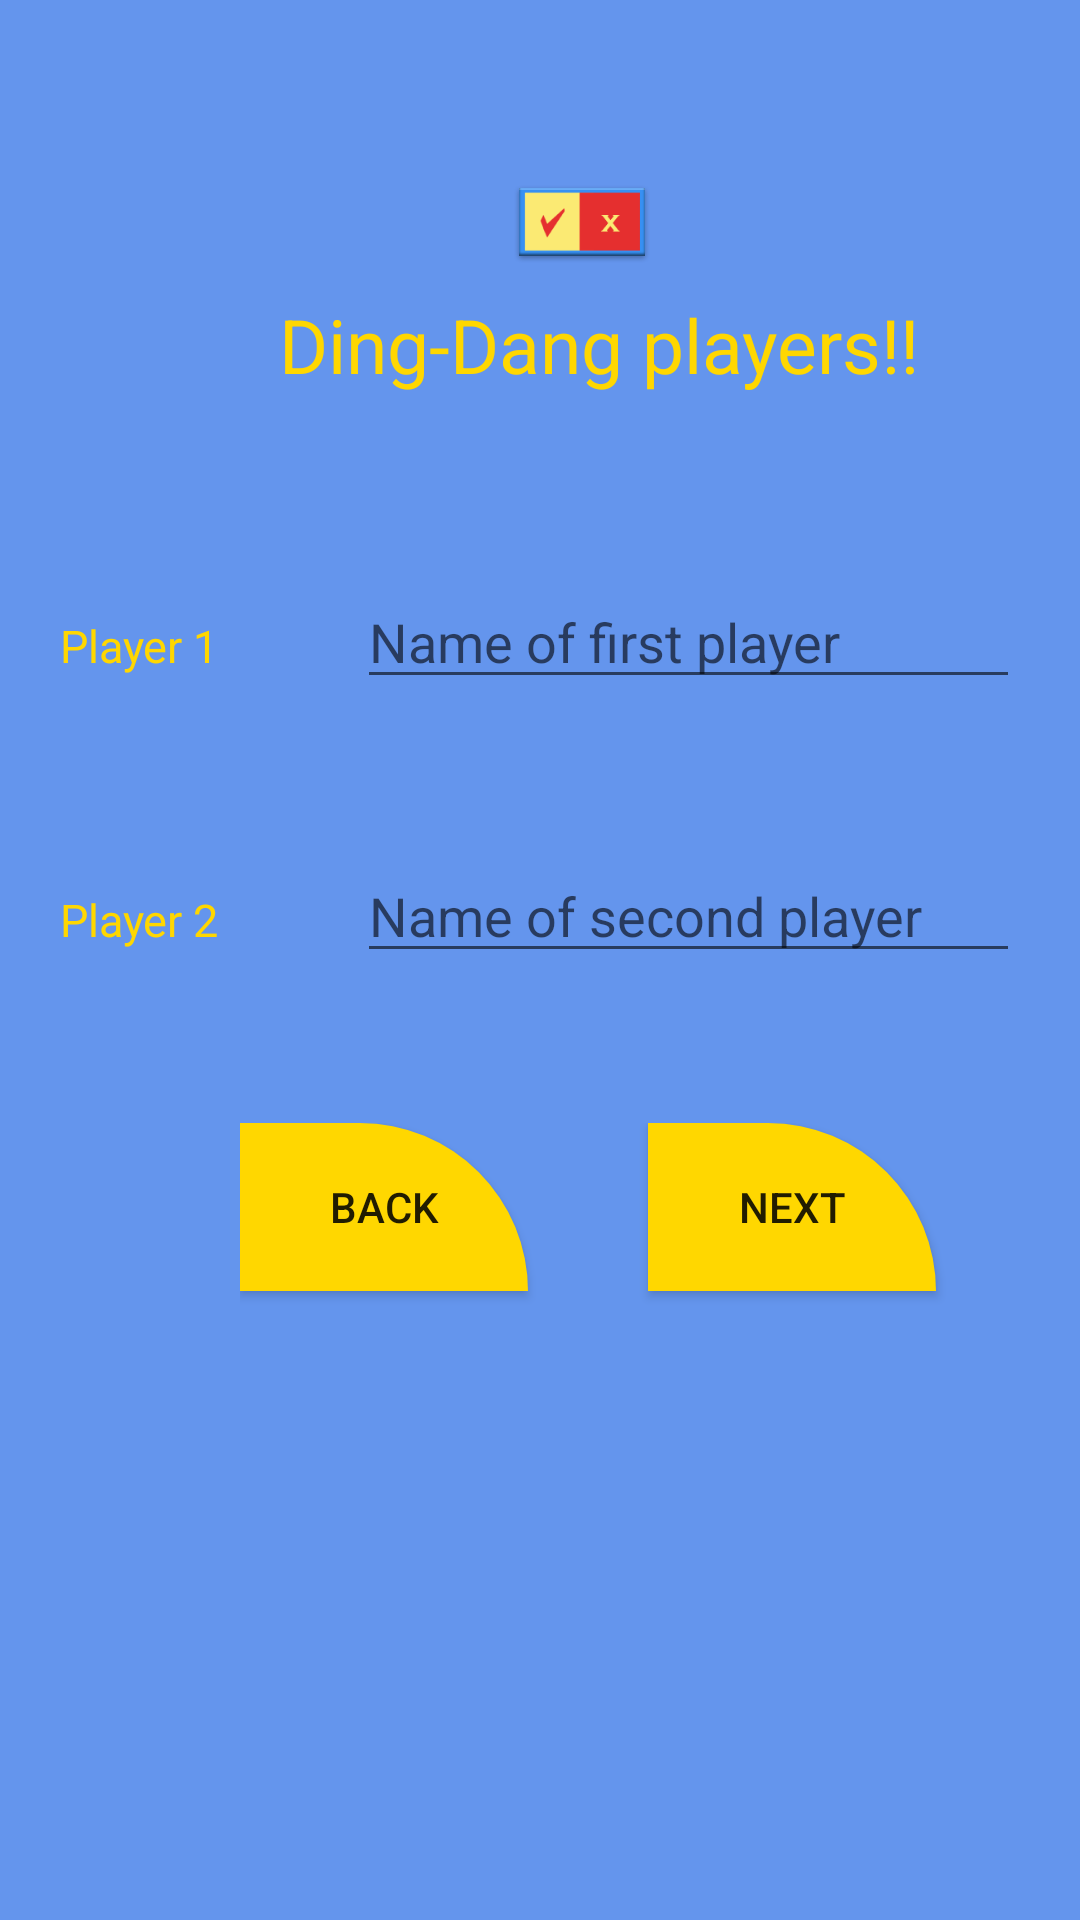

Reconstruct the res/layout file that produces this screen, plus the resources it refers to.
<!-- AndroidManifest.xml: application theme AppTheme -->
<!-- res/layout/player_name.xml -->
<?xml version="1.0" encoding="utf-8"?>
<RelativeLayout xmlns:android="http://schemas.android.com/apk/res/android"
    xmlns:app="http://schemas.android.com/apk/res-auto"
    android:orientation="vertical"
    android:background="@color/CornflowerBlue"
    android:layout_width="match_parent"
    android:layout_height="match_parent">

    <LinearLayout
        android:orientation="vertical"
        android:layout_width="match_parent"
        android:layout_height="match_parent"
        android:layout_alignParentTop="true"
        android:layout_alignParentLeft="true"
        android:layout_alignParentStart="true">

        <ImageView
            android:layout_width="wrap_content"
            android:layout_height="wrap_content"
            android:layout_marginTop="50dp"
            android:layout_marginLeft="170dp"
            android:background="@mipmap/ic_launcher"
            android:id="@+id/imageView" />

        <TextView
            android:text="@string/player_text"

            android:layout_marginLeft="93dp"
            android:textSize="25sp"
            android:textColor="@color/Gold"

            android:layout_width="match_parent"
            android:layout_height="wrap_content"
            android:id="@+id/textView3" />

        <LinearLayout
            android:orientation="horizontal"
            android:layout_marginTop="60dp"
            android:layout_width="match_parent"
            android:layout_height="wrap_content">

            <TextView
                android:text="@string/player1"
                android:layout_width="99dp"
                android:layout_height="wrap_content"
                android:textColor="@color/Gold"
                android:textSize="15sp"
                android:layout_marginLeft="20dp"
                android:id="@+id/textplayer1" />

            <EditText
                android:layout_width="match_parent"
                android:layout_height="wrap_content"
                android:inputType="textPersonName"
                android:layout_marginRight="20dp"
                android:hint="Name of first player"
                android:imeOptions="actionNext"
                android:ems="10"
                android:id="@+id/editTextplayer1"
                android:layout_weight="1" />
        </LinearLayout>

        <LinearLayout
            android:orientation="horizontal"
            android:layout_width="match_parent"
            android:layout_marginTop="50dp"

            android:layout_height="wrap_content">

            <TextView
                android:text="@string/player2"
                android:layout_width="99dp"
                android:layout_height="wrap_content"
                android:textColor="@color/Gold"
                android:textSize="15sp"
                android:layout_marginLeft="20dp"
                android:id="@+id/textplayer2" />

            <EditText
                android:layout_width="match_parent"
                android:layout_height="wrap_content"
                android:inputType="textPersonName"
                android:hint="Name of second player"
                android:layout_marginRight="20dp"
                android:imeOptions="actionNext"
                android:ems="10"
                android:id="@+id/editTextPlayer2"
                android:layout_weight="1" />
        </LinearLayout>


    <LinearLayout
        android:orientation="horizontal"
        android:layout_width="match_parent"
        android:layout_marginTop="50dp"
        android:layout_marginLeft="80dp"
        android:layout_height="match_parent"
        >
        <Button
            android:text="@string/player_button2"
            android:layout_width="96dp"
            android:layout_height="56dp"
            android:id="@+id/back"
            android:background="@drawable/shap2"
            />
        <Button
            android:text="@string/player_button"
            android:layout_width="96dp"
            android:layout_height="56dp"
            android:layout_marginLeft="40dp"
            android:id="@+id/next"

            android:background="@drawable/shap2"
             />

    </LinearLayout>

    </LinearLayout>
</RelativeLayout>
<!-- resources referenced by this layout -->
<resources>
  <color name="CornflowerBlue">#6495ED</color>
  <color name="Gold">#FFD700</color>
  <!-- drawable shap2 (drawable) -->
  <?xml version="1.0" encoding="utf-8"?>
  <shape xmlns:android="http://schemas.android.com/apk/res/android"
      android:shape="rectangle" android:padding="0dp" android:useLevel = "false">
      
      <solid android:color="@color/Gold"/>
      <corners
          android:bottomRightRadius="0dp"
          android:bottomLeftRadius="0dp"
          android:topLeftRadius="0dp"
          android:topRightRadius="70dp"/>
  </shape>
  <!-- mipmap ic_launcher: png bitmap (mipmap-hdpi, 1513 bytes) -->
  <string name="player1">Player 1</string>
  <string name="player2">Player 2</string>
  <string name="player_button">Next</string>
  <string name="player_button2">Back</string>
  <string name="player_text">Ding-Dang players!! </string>
  <style name="AppTheme" parent="Theme.AppCompat.Light.DarkActionBar">
          
          <item name="colorPrimary">@color/Red</item>
          <item name="colorPrimaryDark">@color/CornflowerBlue</item>
          <item name="colorAccent">@color/Gold</item>
      </style>
  <color name="Red">#FF0000</color>
</resources>
